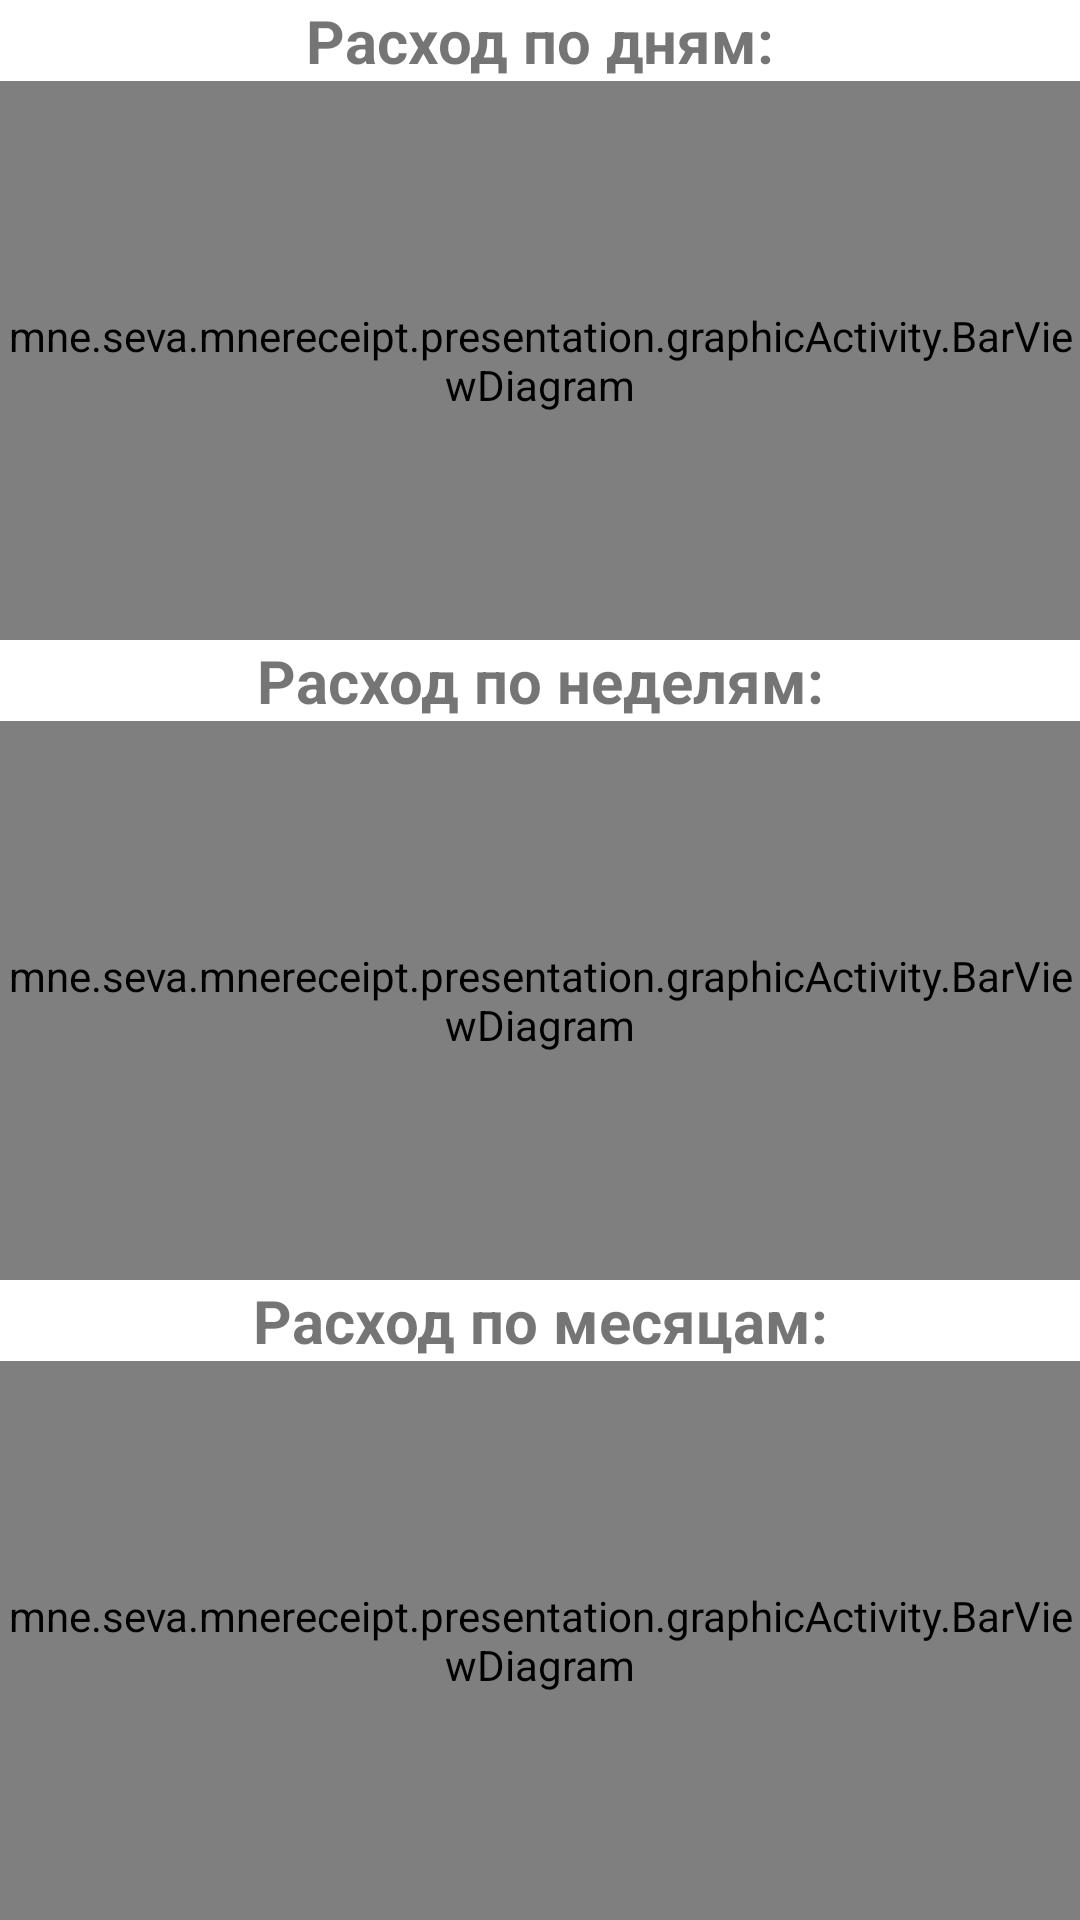

The Android layout XML behind this screen, and the referenced resources:
<!-- AndroidManifest.xml: application theme Theme.MNEReceipt -->
<!-- res/layout/fragment_time_diagram.xml -->
<?xml version="1.0" encoding="utf-8"?>
<androidx.constraintlayout.widget.ConstraintLayout xmlns:android="http://schemas.android.com/apk/res/android"
    android:layout_width="match_parent"
    android:layout_height="match_parent"
    xmlns:app="http://schemas.android.com/apk/res-auto">

    <TextView
        android:id="@+id/textViewDays"
        android:layout_width="match_parent"
        android:layout_height="wrap_content"
        android:textAlignment="center"
        android:textSize="20sp"
        android:textStyle="bold"
        android:text="@string/label_costs_grouped_by_days"
        app:layout_constraintTop_toTopOf="parent"
        app:layout_constraintBottom_toTopOf="@+id/barViewDays"/>

    <mne.seva.mnereceipt.presentation.graphicActivity.BarViewDiagram
        android:id="@+id/barViewDays"
        android:layout_width="match_parent"
        android:layout_height="0dp"
        app:layout_constraintVertical_weight="1"
        app:layout_constraintTop_toBottomOf="@id/textViewDays"
        app:layout_constraintBottom_toTopOf="@+id/textViewWeeks"/>



    <TextView
        android:id="@+id/textViewWeeks"
        android:layout_width="match_parent"
        android:layout_height="wrap_content"
        android:textAlignment="center"
        android:textSize="20sp"
        android:textStyle="bold"
        android:text="@string/label_costs_grouped_by_weeks"
        app:layout_constraintTop_toBottomOf="@+id/barViewDays"
        app:layout_constraintBottom_toTopOf="@+id/barViewWeeks"/>

    <mne.seva.mnereceipt.presentation.graphicActivity.BarViewDiagram
        android:id="@+id/barViewWeeks"
        android:layout_width="match_parent"
        android:layout_height="0dp"
        app:layout_constraintVertical_weight="1"
        app:layout_constraintTop_toBottomOf="@id/textViewWeeks"
        app:layout_constraintBottom_toTopOf="@+id/textViewMonth"/>



    <TextView
        android:id="@+id/textViewMonth"
        android:layout_width="match_parent"
        android:layout_height="wrap_content"
        android:textAlignment="center"
        android:textSize="20sp"
        android:textStyle="bold"
        android:text="@string/label_costs_grouped_by_month"
        app:layout_constraintTop_toBottomOf="@+id/barViewWeeks"
        app:layout_constraintBottom_toTopOf="@id/barViewMonth"/>

    <mne.seva.mnereceipt.presentation.graphicActivity.BarViewDiagram
        android:id="@+id/barViewMonth"
        android:layout_width="match_parent"
        android:layout_height="0dp"
        app:layout_constraintVertical_weight="1"
        app:layout_constraintTop_toBottomOf="@id/textViewMonth"
        app:layout_constraintBottom_toBottomOf="parent" />

</androidx.constraintlayout.widget.ConstraintLayout>
<!-- resources referenced by this layout -->
<resources>
  <string name="label_costs_grouped_by_days">Расход по дням:</string>
  <string name="label_costs_grouped_by_month">Расход по месяцам:</string>
  <string name="label_costs_grouped_by_weeks">Расход по неделям:</string>
  <style name="Theme.MNEReceipt" parent="Theme.MaterialComponents.DayNight.NoActionBar">
          
          <item name="colorPrimary">@color/colorPrimaryLight</item>
          <item name="colorPrimaryVariant">@color/purple_700</item>
          <item name="colorOnPrimary">@color/white</item>
          
          <item name="colorSecondary">@color/teal_200</item>
          <item name="colorSecondaryVariant">@color/teal_700</item>
          <item name="colorOnSecondary">@color/black</item>
          
          <item name="android:statusBarColor">?attr/colorPrimaryVariant</item>
          
          <item name="colorItemSetted">@color/item_setted_light</item>
          <item name="colorItemNotSetted">@color/item_not_setted_light</item>
  
          <item name="colorGoodExist">@color/good_exist_background_light</item>
  
          <item name="greenColorShopRow">@color/greenColorShopRow_light</item>
  
      </style>
  <color name="colorPrimaryLight">#4b3ce9</color>
  <color name="purple_700">#FF3700B3</color>
  <color name="white">#FFFFFFFF</color>
  <color name="teal_200">#3F57E0</color>
  <color name="teal_700">#FF018786</color>
  <color name="black">#FF000000</color>
  <color name="item_setted_light">#ff41d141</color>
  <color name="item_not_setted_light">#ffFF6600</color>
  <color name="good_exist_background_light">#BEFAC3</color>
  <color name="greenColorShopRow_light">#00C200</color>
</resources>
